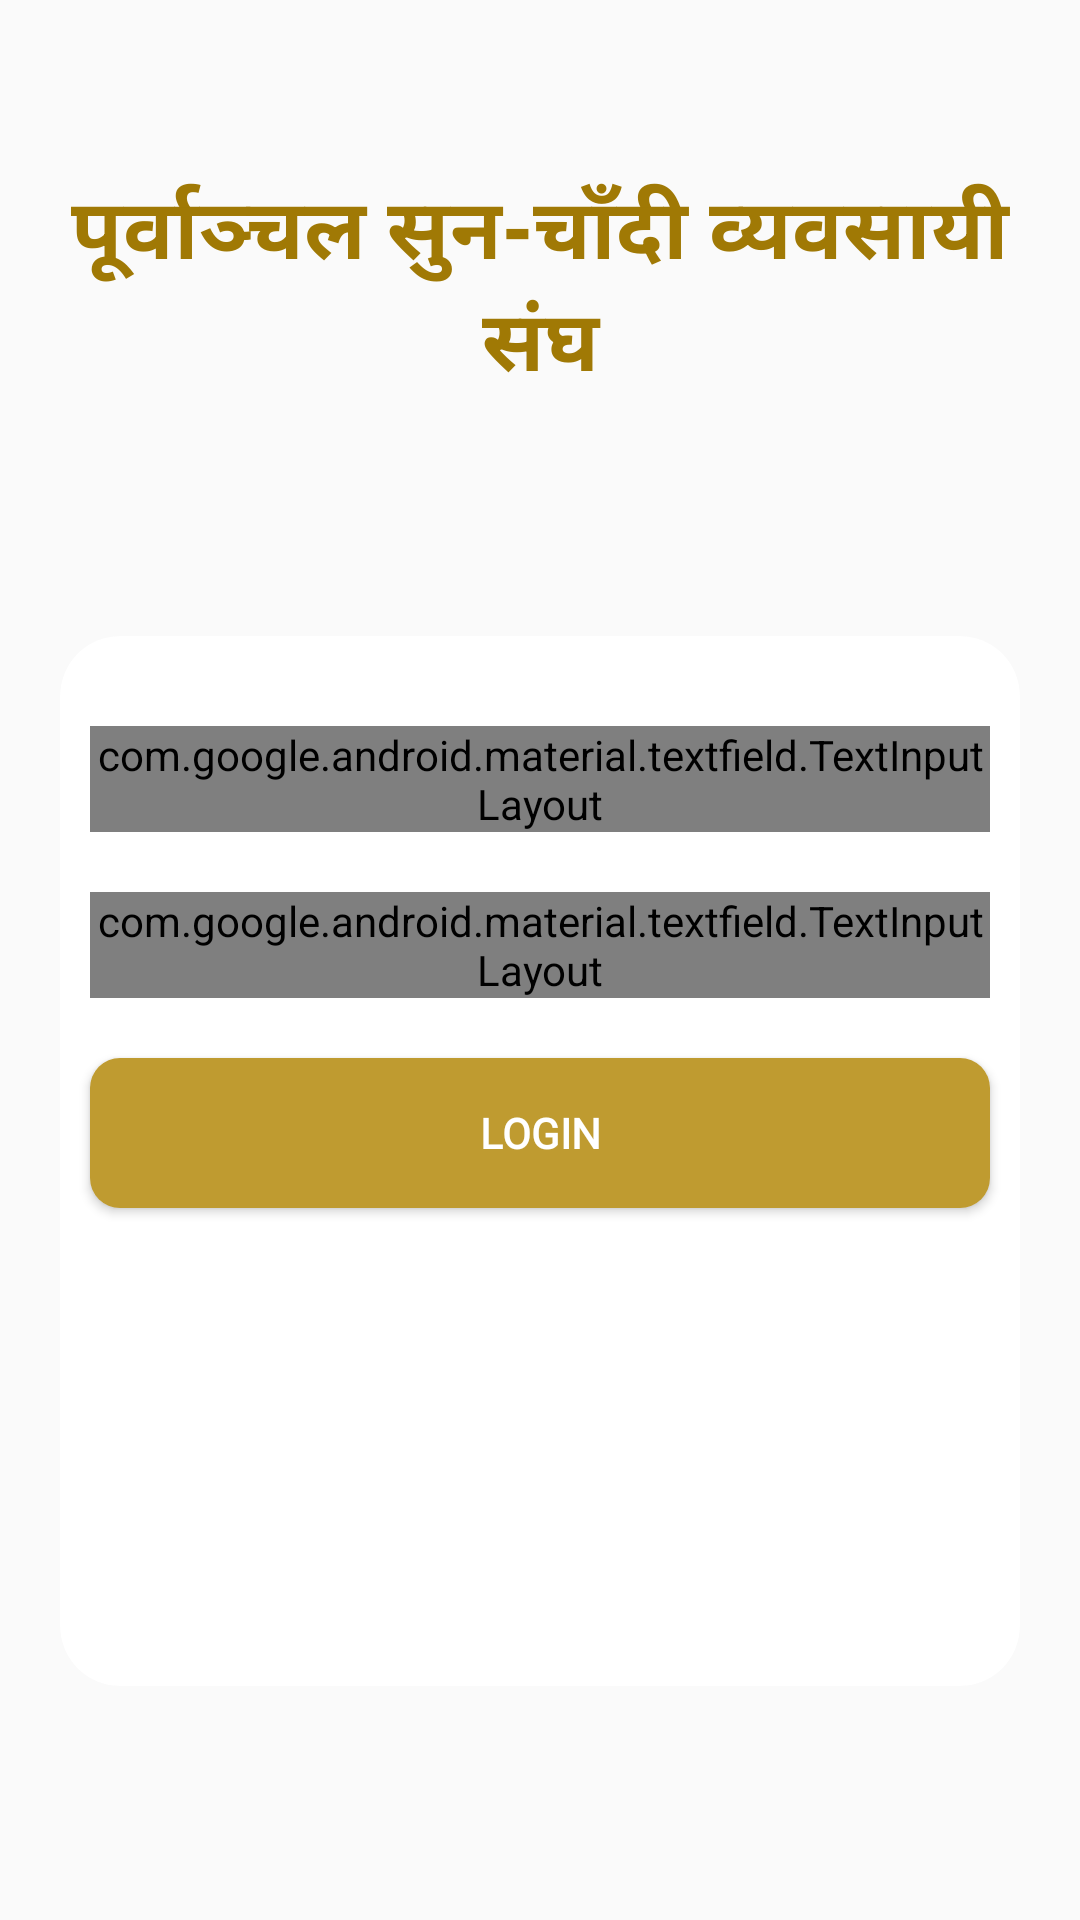

This screen was rendered from an Android layout file. Write that file and the resources it references.
<!-- AndroidManifest.xml: application theme AppTheme -->
<!-- res/layout/activity_login.xml -->
<?xml version="1.0" encoding="utf-8"?>
<LinearLayout xmlns:android="http://schemas.android.com/apk/res/android"
    xmlns:app="http://schemas.android.com/apk/res-auto"
    xmlns:tools="http://schemas.android.com/tools"
    android:layout_width="match_parent"
    android:layout_height="match_parent"
    android:orientation="vertical"
    android:weightSum="10"
    tools:context=".login">

    <RelativeLayout
        android:layout_width="match_parent"
        android:layout_height="0dp"
        android:layout_weight="3">

        <TextView
            android:layout_width="match_parent"
            android:layout_height="wrap_content"
            android:layout_centerInParent="true"
            android:fontFamily="@font/simonetta"
            android:text="पूर्वाञ्चल सुन-चाँदी व्यवसायी संघ"
            android:textAlignment="center"
            android:layout_marginHorizontal="10dp"
            android:textColor="#A07905"
            android:textSize="28sp"
            android:textStyle="bold" />


    </RelativeLayout>

    <LinearLayout
        android:layout_width="match_parent"
        android:layout_height="0dp"
        android:layout_weight="7"
        android:orientation="vertical">

        <androidx.cardview.widget.CardView
            android:layout_width="match_parent"
            android:layout_height="350dp"
            android:layout_gravity="center"
            android:layout_margin="20dp"
            android:backgroundTint="#FFFFFF"
            app:cardCornerRadius="20dp"
            app:cardElevation="0dp">

            <LinearLayout
                android:layout_width="match_parent"
                android:layout_height="match_parent"
                android:orientation="vertical">

                <com.google.android.material.textfield.TextInputLayout
                    style="@style/Widget.MaterialComponents.TextInputLayout.OutlinedBox"
                    android:layout_width="match_parent"
                    android:layout_height="wrap_content"
                    android:layout_marginHorizontal="10dp"
                    android:layout_marginTop="30dp"
                    android:padding="0dp">


                    <com.google.android.material.textfield.TextInputEditText
                        android:id="@+id/mobile"
                        android:layout_width="match_parent"
                        android:layout_height="match_parent"
                        android:ems="10"
                        android:fontFamily="@font/simonetta"
                        android:hint="Mobile no"
                        android:inputType="number"
                        android:maxLength="10"
                        android:textColorHint="#fff"
                        android:textSize="20sp" />

                </com.google.android.material.textfield.TextInputLayout>

                <com.google.android.material.textfield.TextInputLayout
                    style="@style/Widget.MaterialComponents.TextInputLayout.OutlinedBox"
                    android:layout_width="match_parent"
                    android:layout_height="wrap_content"
                    android:layout_marginHorizontal="10dp"
                    android:layout_marginTop="20dp"
                    android:padding="0dp"
                    app:passwordToggleEnabled="true">

                    <com.google.android.material.textfield.TextInputEditText
                        android:id="@+id/password"
                        android:layout_width="match_parent"
                        android:layout_height="match_parent"
                        android:ems="10"
                        android:fontFamily="@font/simonetta"
                        android:hint="Password"
                        android:inputType="textPassword"
                        android:textColorHint="@color/colorAccent"
                        android:textSize="20sp" />
                </com.google.android.material.textfield.TextInputLayout>

                <Button
                    android:id="@+id/login"
                    android:layout_width="match_parent"
                    android:layout_height="50dp"
                    android:layout_gravity="center"
                    android:layout_marginHorizontal="10dp"
                    android:layout_marginTop="20dp"
                    android:layout_marginBottom="20dp"
                    android:background="@drawable/loginbtn_design"
                    android:fontFamily="@font/simonetta"
                    android:text="Login"
                    android:textColor="#fff"
                    android:textStyle="bold" />


            </LinearLayout>
        </androidx.cardview.widget.CardView>
    </LinearLayout>
</LinearLayout>
<!-- resources referenced by this layout -->
<resources>
  <color name="colorAccent">#654321 </color>
  <!-- drawable loginbtn_design (drawable) -->
  <?xml version="1.0" encoding="utf-8"?>
  <shape xmlns:android="http://schemas.android.com/apk/res/android"
      android:shape="rectangle">
      <solid
          android:color="@color/gold"/>
  
      <corners
          android:radius="10dp"/>
  
  </shape>
  <style name="AppTheme" parent="Theme.AppCompat.Light.NoActionBar">
          
          <item name="colorPrimary">@color/colorPrimary</item>
          <item name="colorPrimaryDark">@color/colorPrimaryDark</item>
          <item name="colorAccent">@color/colorAccent</item>
      </style>
  <color name="gold">#bf9b30</color>
  <color name="colorPrimary">#008577</color>
  <color name="colorPrimaryDark">#D3CCE6</color>
</resources>
